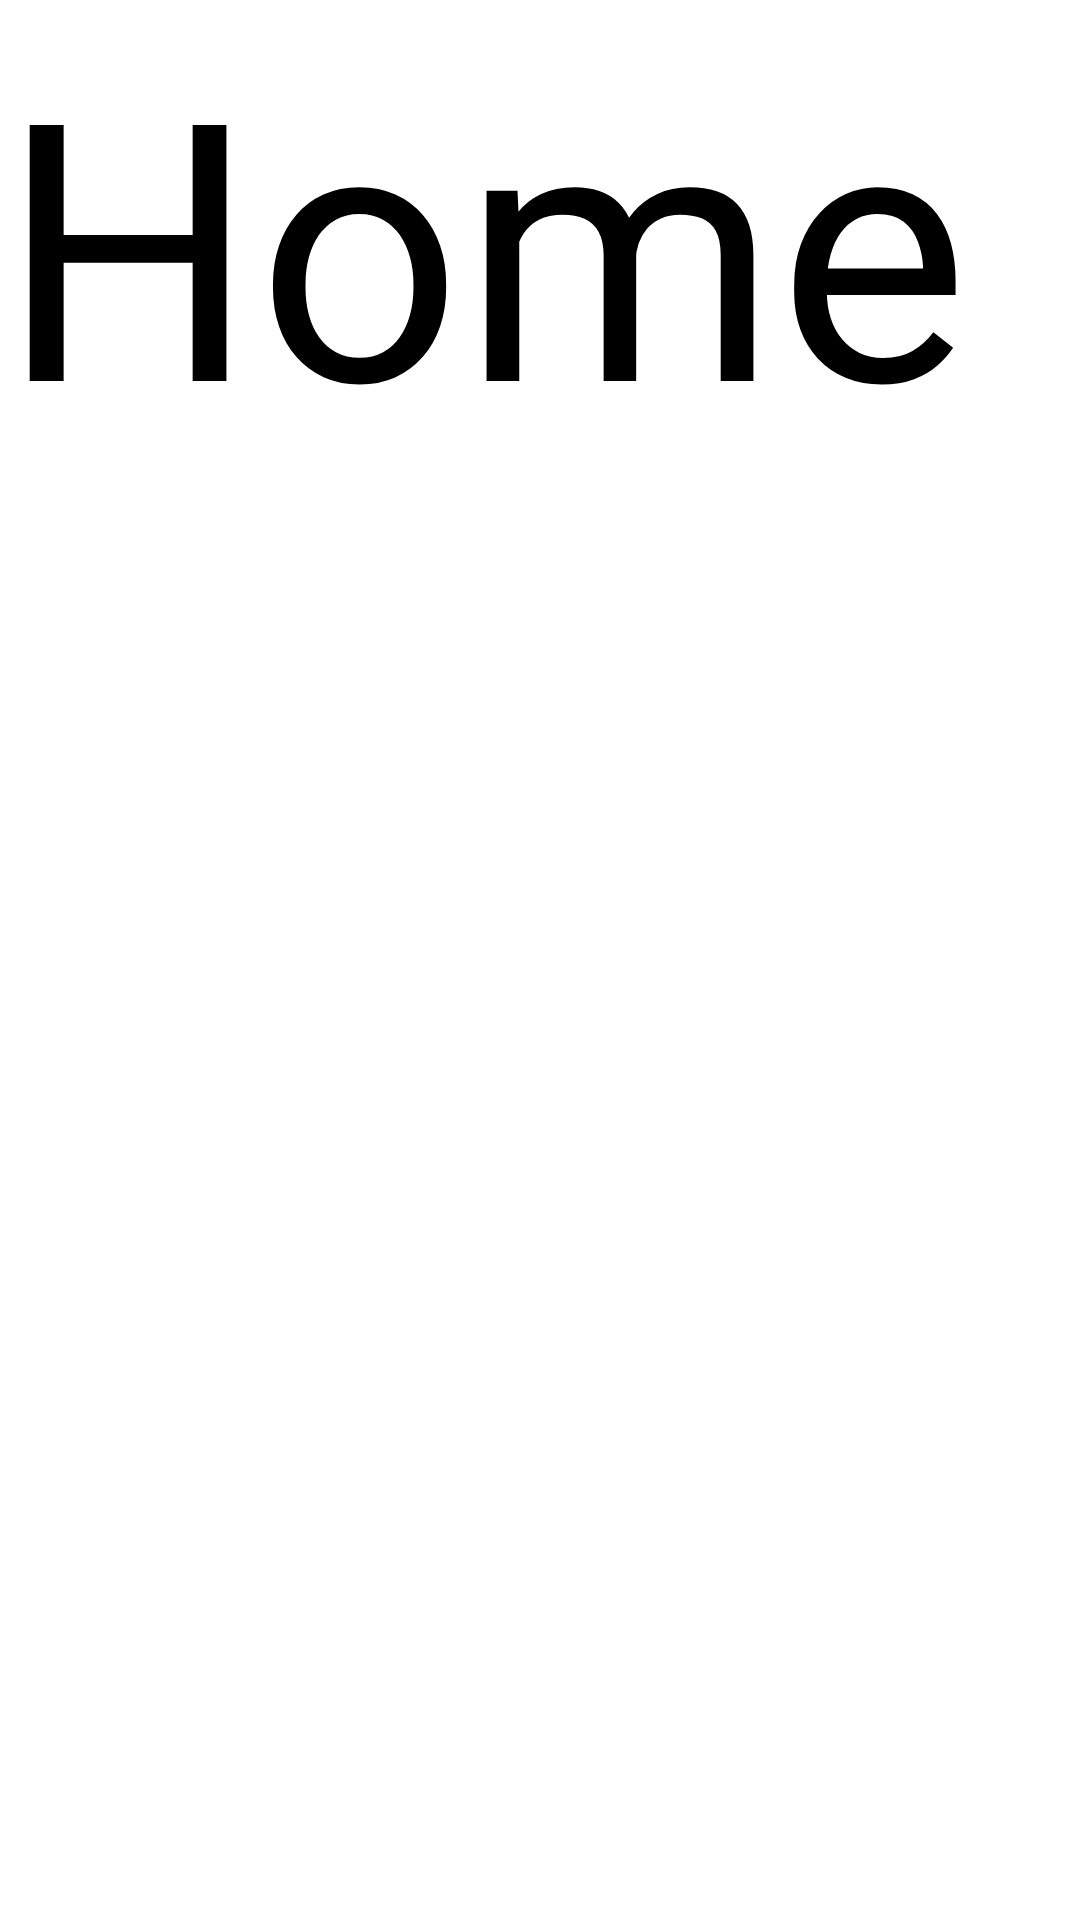

This screen was rendered from an Android layout file. Write that file and the resources it references.
<!-- AndroidManifest.xml: application theme Theme.MyApp -->
<!-- res/layout/activity_home.xml -->
<?xml version="1.0" encoding="utf-8"?>
<androidx.constraintlayout.widget.ConstraintLayout xmlns:android="http://schemas.android.com/apk/res/android"
    xmlns:app="http://schemas.android.com/apk/res-auto"
    xmlns:tools="http://schemas.android.com/tools"
    android:id="@+id/main"
    android:layout_width="match_parent"
    android:layout_height="match_parent"
    tools:context=".HomeActivity">

    <TextView
        android:id="@+id/tvhome"
        android:layout_width="wrap_content"
        android:layout_height="wrap_content"
        android:text="Home"
        android:textSize="120dp"
        tools:layout_editor_absoluteX="52dp"
        tools:layout_editor_absoluteY="81dp" />
</androidx.constraintlayout.widget.ConstraintLayout>
<!-- resources referenced by this layout -->
<resources>

</resources>
